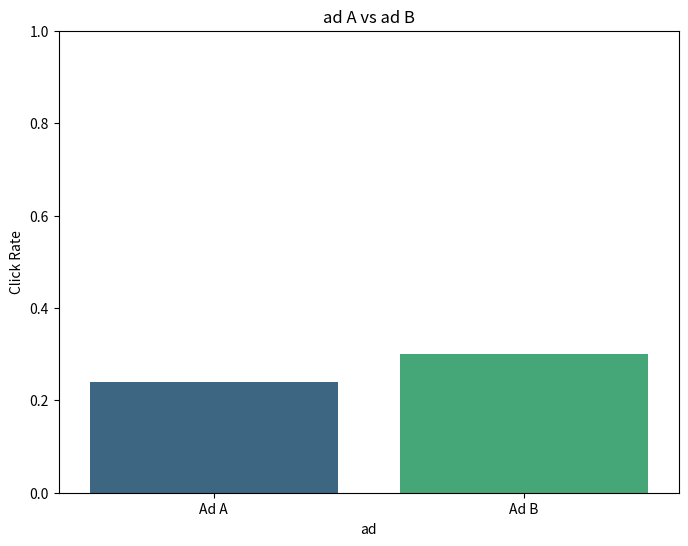

Write the Python code that produced this figure.
import numpy as np
import pandas as pd
import matplotlib.pyplot as plt
import seaborn as sns
import scipy.stats as stats

# 데이터 생성 (광고 A와 B의 클릭 여부)
observed_data = pd.DataFrame({
    "Ad_A": [120, 380],  # 광고 A: 클릭 120명, 미클릭 380명 (총 500명)
    "Ad_B": [150, 350]   # 광고 B: 클릭 150명, 미클릭 350명 (총 500명)
}, index=["Click", "No Click"])

# 전체 집계 계산
total_A = observed_data["Ad_A"].sum()           # 500
total_B = observed_data["Ad_B"].sum()           # 500
overall_total = total_A + total_B               # 1000
total_click = observed_data.loc["Click"].sum()  # 120 + 150 = 270
total_no_click = observed_data.loc["No Click"].sum()  # 380 + 350 = 730

# 기대값 계산 (귀무가설: 두 광고의 클릭률은 동일하다)
# 전체 클릭률 = 270 / 1000 = 0.27, 전체 미클릭률 = 730 / 1000 = 0.73
expected_A_click = total_A * (total_click / overall_total)      # 500 * 0.27 = 135
expected_A_no_click = total_A * (total_no_click / overall_total)  # 500 * 0.73 = 365
expected_B_click = total_B * (total_click / overall_total)        # 135
expected_B_no_click = total_B * (total_no_click / overall_total)    # 365

# 기대값과 관측값을 1차원 배열로 구성 (행 우선 순서)
expected_flat = np.array([expected_A_click, expected_A_no_click,
                          expected_B_click, expected_B_no_click])
observed_flat = np.array([observed_data.loc["Click", "Ad_A"],
                          observed_data.loc["No Click", "Ad_A"],
                          observed_data.loc["Click", "Ad_B"],
                          observed_data.loc["No Click", "Ad_B"]])

# stats.chisquare를 사용하여 카이제곱 검정 수행
chi2_stat, p_value = stats.chisquare(f_obs=observed_flat, f_exp=expected_flat)

if p_value < 0.05:
    print("p-value가 0.05보다 작으므로, 광고 A와 B의 클릭률 차이는 유의미합니다.")
else:
    print("p-value가 0.05 이상이므로, 광고 A와 B의 클릭률 차이는 유의미하지 않습니다.")

# 각 광고의 클릭률 계산
click_rate_A = observed_data.loc["Click", "Ad_A"] / total_A  # 120/500
click_rate_B = observed_data.loc["Click", "Ad_B"] / total_B  # 150/500

# 클릭률 데이터를 DataFrame으로 정리
click_rates_df = pd.DataFrame({
    "Ad": ["Ad A", "Ad B"],
    "Click_Rate": [click_rate_A, click_rate_B]
})

# Seaborn의 barplot을 사용하여 클릭률 비교 그래프 그리기
plt.figure(figsize=(8, 6))
# hue를 "Ad"로 지정하여 각 광고별 색상을 자동으로 부여하고, 범례는 제거
sns.barplot(x="Ad", y="Click_Rate", data=click_rates_df, hue="Ad", palette="viridis", dodge=False)
plt.legend([], [], frameon=False)  # 범례 제거
plt.ylim(0, 1)
plt.title("ad A vs ad B")
plt.ylabel("Click Rate")
plt.xlabel("ad")
plt.show()